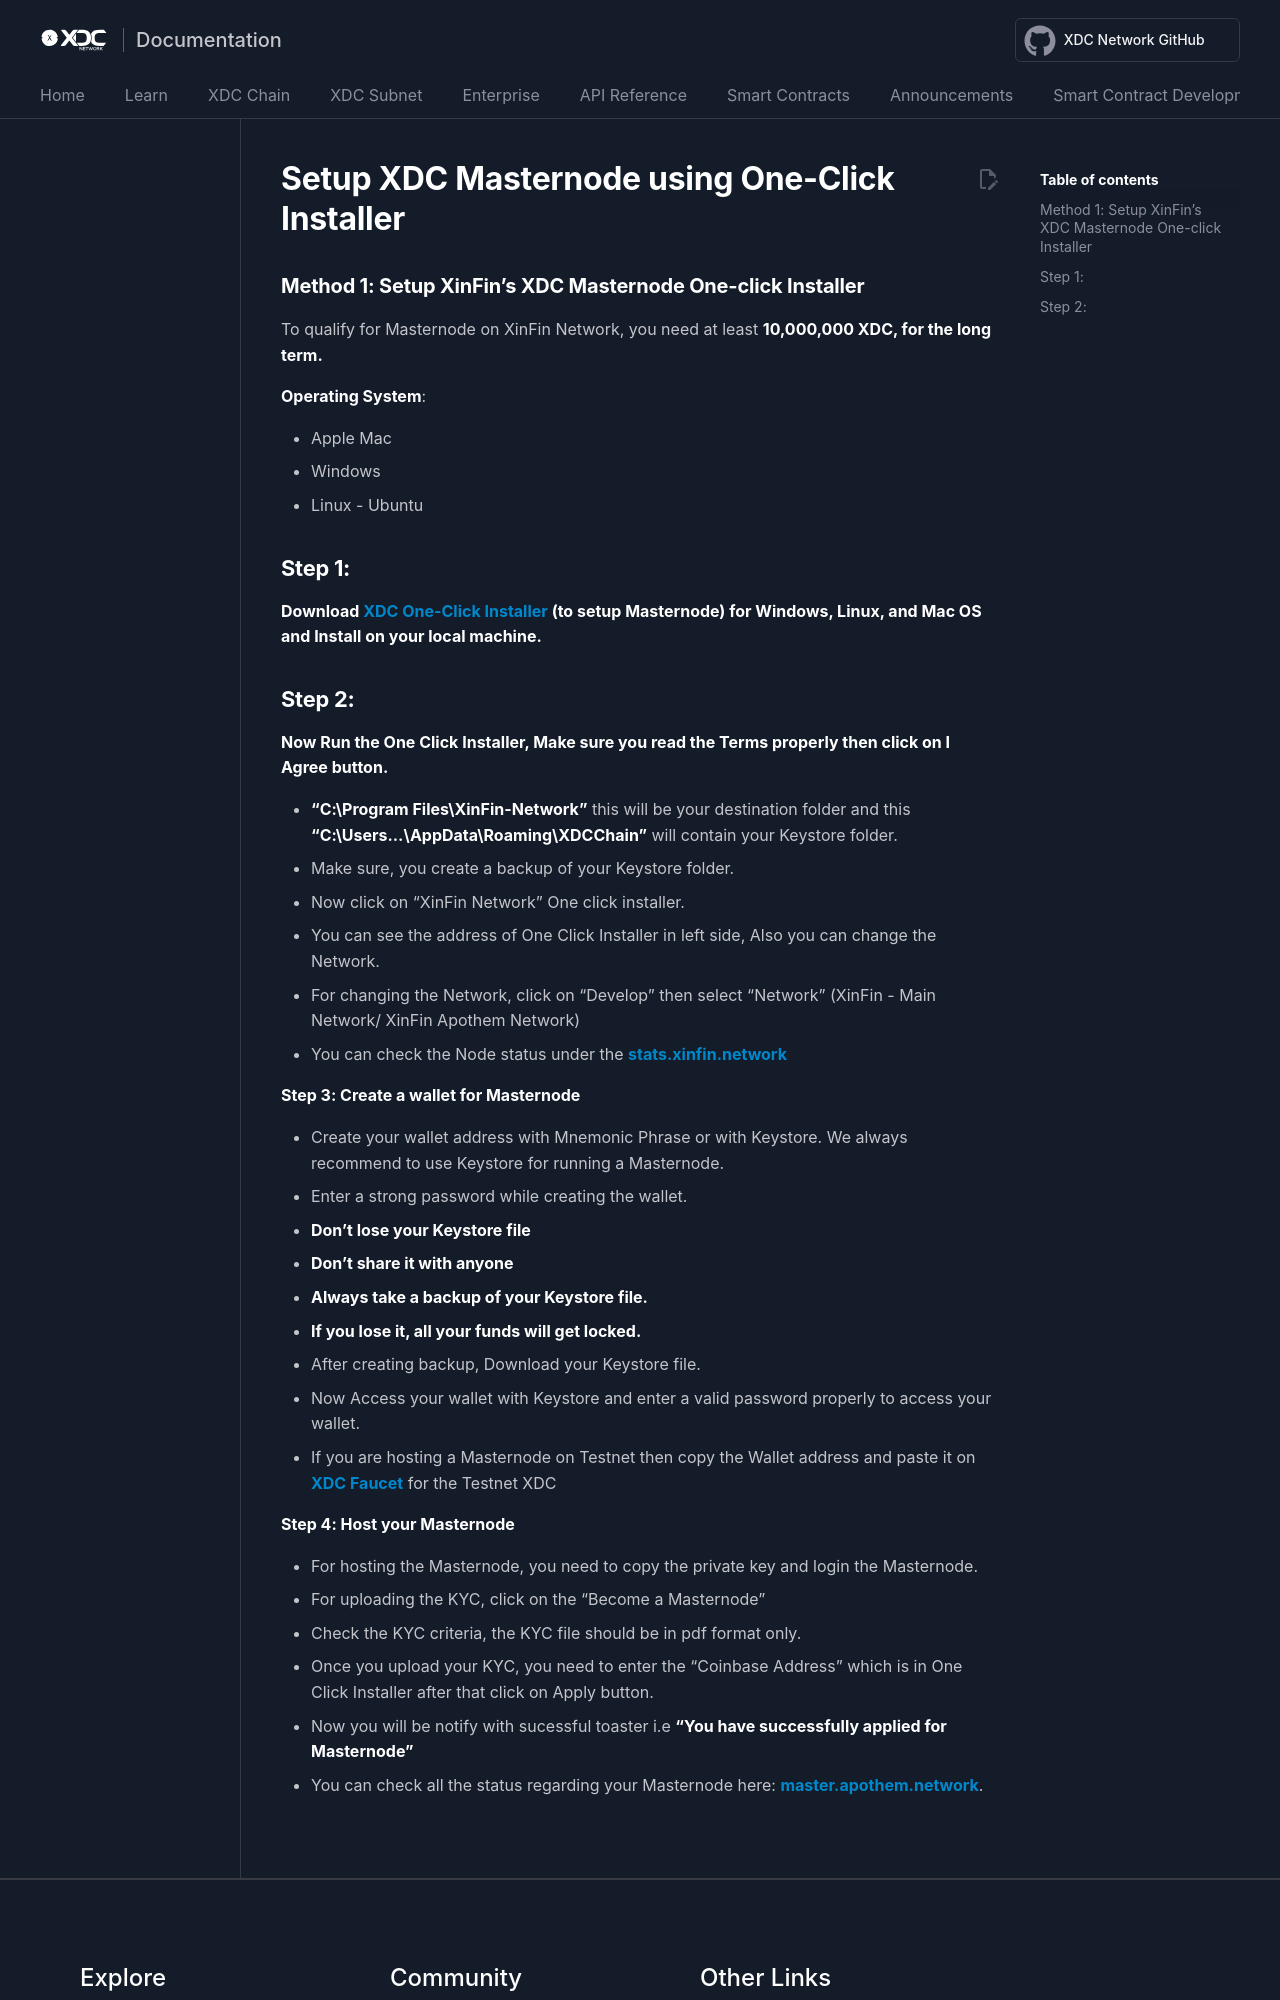

repository: XinFinOrg/Docs · page: xdcchain/developers/node_operators/one-click-installer/index.html · generator: mkdocs

---
title: Run XDC Nodes using One-Click Installer
---

# Setup XDC Masternode using One-Click Installer

### Method 1: Setup XinFin’s XDC Masternode One-click Installer ###

To qualify for Masternode on XinFin Network, you need at least **10,000,000 XDC, for the long term.**


**Operating System**:

* Apple Mac
* Windows
* Linux - Ubuntu

## Step 1: 
**Download [XDC One-Click Installer](https://xinfin.org/setup-masternode) (to setup Masternode) for Windows, Linux, and Mac OS and Install on your local machine.**
